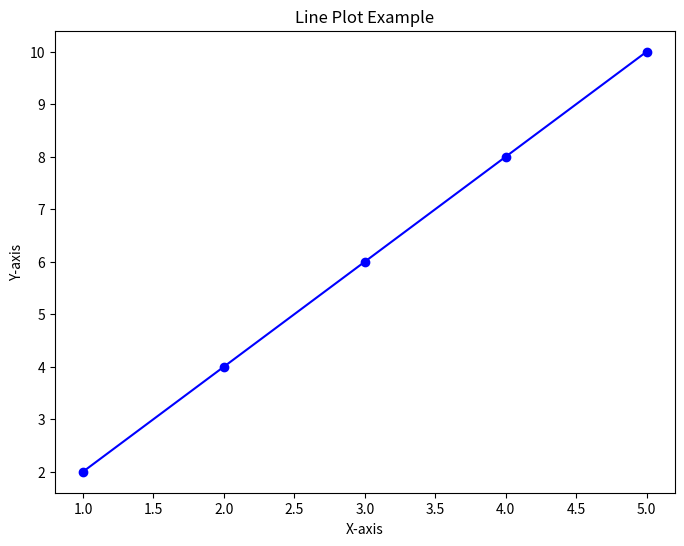

This chart was generated by the following Python code:
import matplotlib.pyplot as plt

# Sample data for x and y coordinates
x = [1, 2, 3, 4, 5]
y = [2, 4, 6, 8, 10]

# Create a new figure and specify the figure size (optional)
plt.figure(figsize=(8, 6))

# Plot the data
plt.plot(x, y, marker='o', linestyle='-', color='blue')

# Set labels for x and y axes
plt.xlabel('X-axis')
plt.ylabel('Y-axis')

# Set title for the plot
plt.title('Line Plot Example')

# Show the plot
plt.show()
